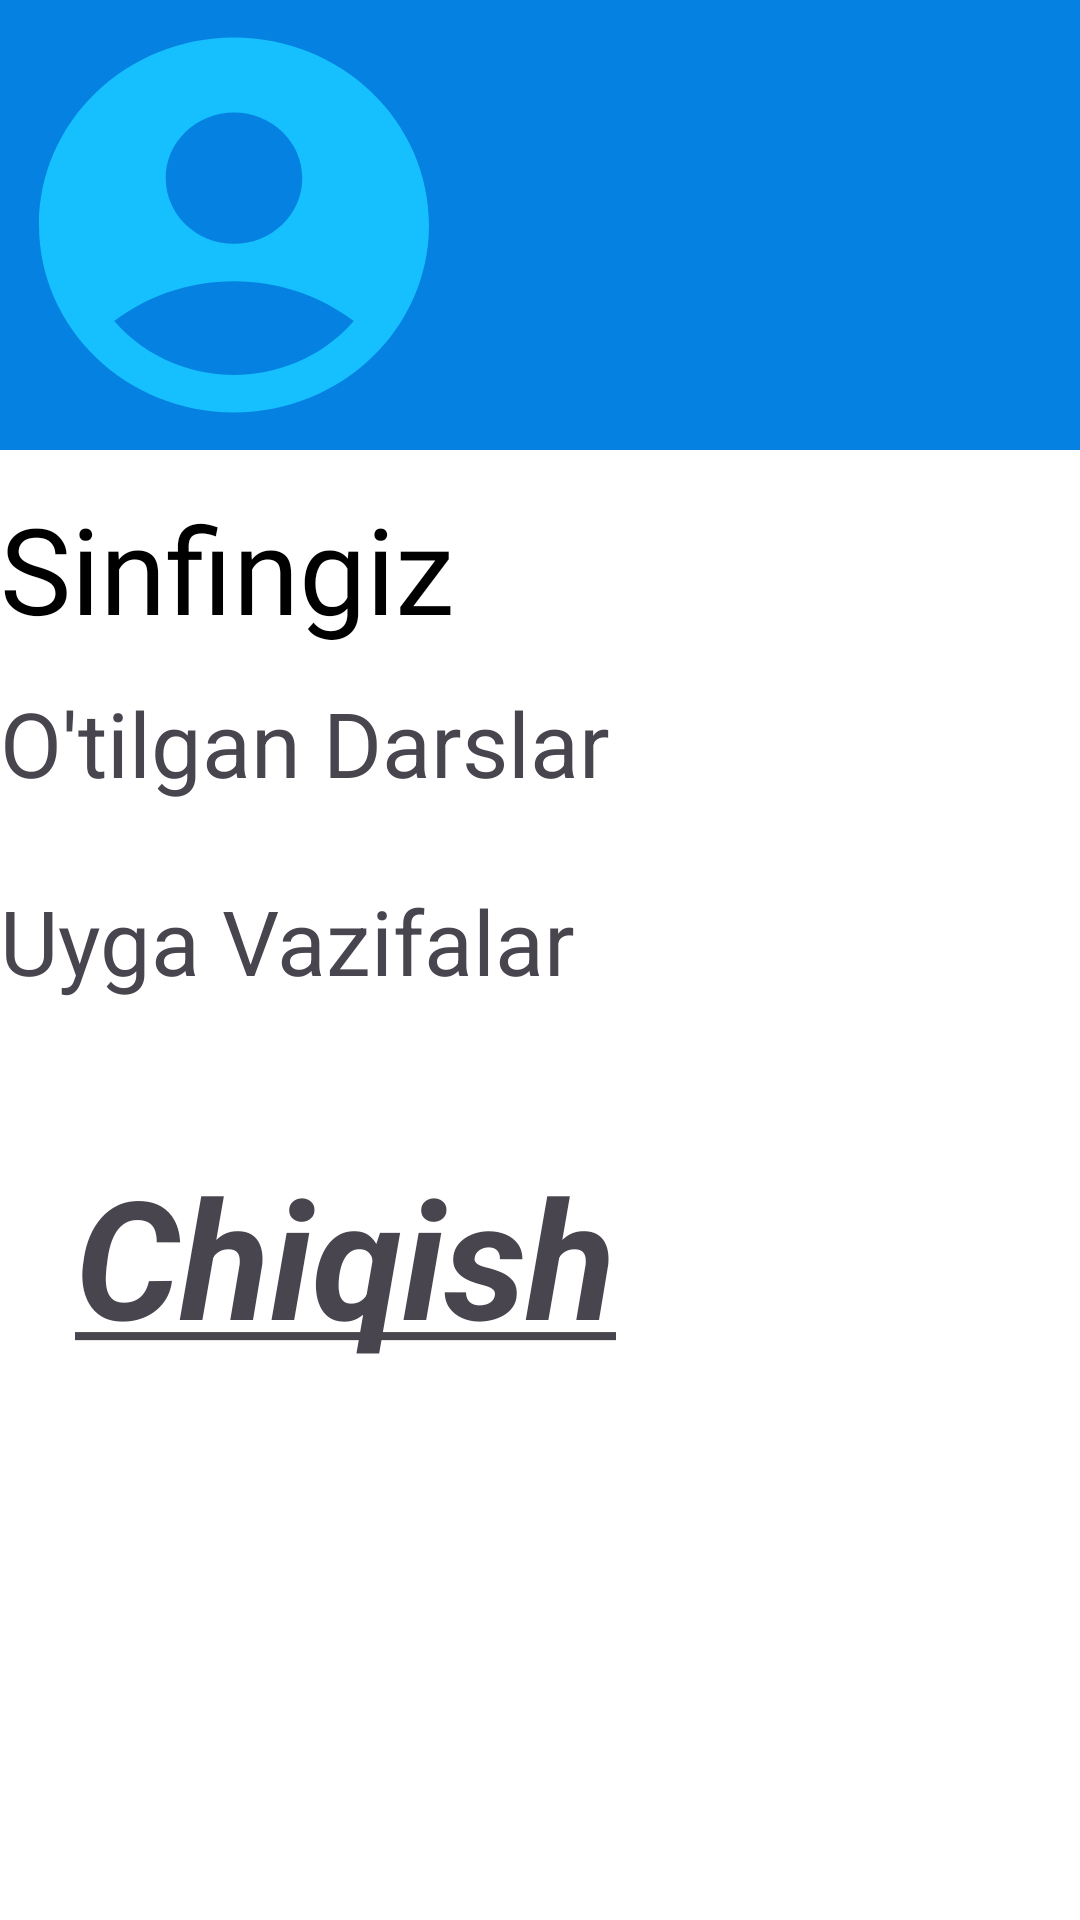

Produce the Android XML layout that renders to this screen, including the resource entries it uses.
<!-- AndroidManifest.xml: application theme Theme.QordoqApp -->
<!-- res/layout/fragment_profile.xml -->
<?xml version="1.0" encoding="utf-8"?>
<androidx.constraintlayout.widget.ConstraintLayout xmlns:android="http://schemas.android.com/apk/res/android"
    xmlns:app="http://schemas.android.com/apk/res-auto"
    xmlns:tools="http://schemas.android.com/tools"
    android:id="@+id/ConstraintLayout"
    android:layout_width="match_parent"
    android:layout_height="match_parent"
    android:background="#FFFFFF"
    tools:context=".ProfileFragment">

    <LinearLayout
        android:layout_width="match_parent"
        android:layout_height="match_parent"
        android:orientation="vertical">

        <LinearLayout
            android:id="@+id/linearLayout"
            android:layout_width="match_parent"
            android:layout_height="150dp"
            android:background="#0481E1"
            android:clipToPadding="false"
            android:gravity="center_vertical"
            android:orientation="horizontal">

            <ImageView
                android:id="@+id/imageView"
                android:layout_width="156dp"
                android:layout_height="match_parent"
                android:layout_weight="0"
                android:background="#0481E1"
                android:scaleType="fitXY"
                android:src="@drawable/profileicon" />

            <LinearLayout
                android:id="@+id/fio"
                android:layout_width="wrap_content"
                android:layout_height="wrap_content"
                android:layout_marginStart="30dp"
                android:orientation="horizontal">

                <TextView
                    android:id="@+id/name"
                    android:layout_width="wrap_content"
                    android:layout_height="wrap_content"
                    android:fontFamily="@font/poppins_medium"
                    android:includeFontPadding="false"
                    android:textColor="#FFFBFB"
                    android:textSize="22sp" />

                <TextView
                    android:id="@+id/fami"
                    android:layout_width="wrap_content"
                    android:layout_height="wrap_content"
                    android:layout_marginStart="8sp"
                    android:fontFamily="@font/poppins_medium"
                    android:includeFontPadding="false"
                    android:paddingTop="0sp"
                    android:textColor="#FFFBFB"
                    android:textSize="22sp" />

            </LinearLayout>

        </LinearLayout>

        <TextView
            android:id="@+id/class_name"
            android:layout_width="match_parent"
            android:layout_height="wrap_content"
            android:layout_marginTop="18dp"
            android:fontFamily="@font/poppins_medium"
            android:includeFontPadding="false"
            android:text="Sinfingiz"
            android:textAllCaps="false"
            android:textColor="#000000"
            android:textColorHighlight="#F64848"
            android:textColorHint="#FF1E1E"
            android:textColorLink="#FF1F1F"
            android:textSize="40sp" />

        <TextView
            android:id="@+id/learned_lessons"
            android:layout_width="match_parent"
            android:layout_height="66dp"
            android:gravity="center_vertical"
            android:text="O'tilgan Darslar"
            android:textSize="30sp" />

        <TextView
            android:id="@+id/homeworks"
            android:layout_width="match_parent"
            android:layout_height="66dp"
            android:gravity="center_vertical"
            android:text="Uyga Vazifalar"
            android:textSize="30sp" />

        <TextView
            android:id="@+id/out"
            android:layout_width="wrap_content"
            android:layout_height="wrap_content"
            android:layout_marginStart="25dp"
            android:layout_marginTop="35dp"
            android:text="@string/chiqish"
            android:textIsSelectable="true"
            android:textSize="55sp"
            android:textStyle="bold|italic" />

    </LinearLayout>

</androidx.constraintlayout.widget.ConstraintLayout>
<!-- resources referenced by this layout -->
<resources>
  <!-- drawable profileicon (drawable) -->
  <vector xmlns:android="http://schemas.android.com/apk/res/android" android:height="24dp" android:tint="#F116C2FF" android:viewportHeight="24" android:viewportWidth="24" android:width="24dp">
        
      <path android:fillColor="#FFFFFFFF" android:pathData="M12,2C6.48,2 2,6.48 2,12s4.48,10 10,10s10,-4.48 10,-10S17.52,2 12,2zM12,6c1.93,0 3.5,1.57 3.5,3.5S13.93,13 12,13s-3.5,-1.57 -3.5,-3.5S10.07,6 12,6zM12,20c-2.03,0 -4.43,-0.82 -6.14,-2.88C7.55,15.8 9.68,15 12,15s4.45,0.8 6.14,2.12C16.43,19.18 14.03,20 12,20z"/>
      
  </vector>
  <string name="chiqish"><u>Chiqish</u></string>
  <style name="Theme.QordoqApp" parent="Base.Theme.QordoqApp" />
  <style name="Base.Theme.QordoqApp" parent="Theme.Material3.DayNight.NoActionBar">
          
          
      </style>
</resources>
